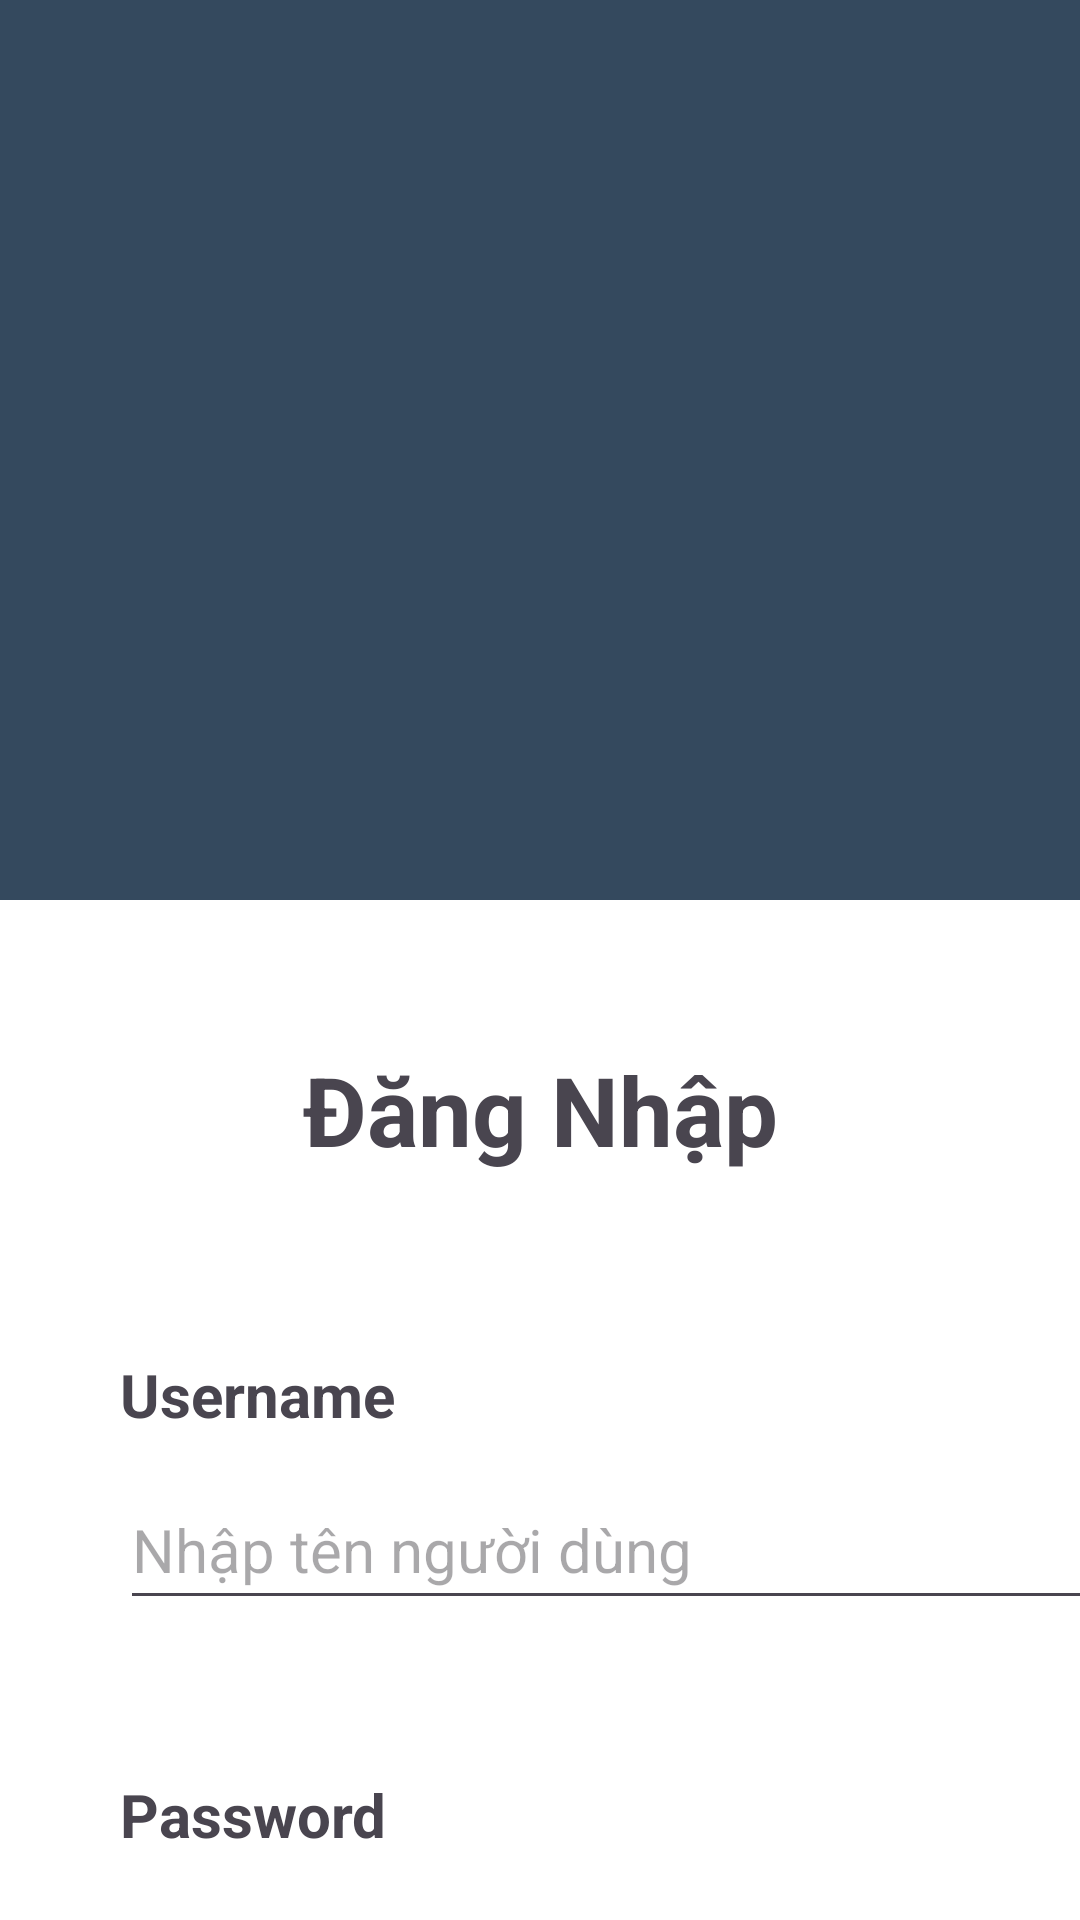

The Android layout XML behind this screen, and the referenced resources:
<!-- AndroidManifest.xml: application theme Theme.BookingTicket -->
<!-- res/layout/login.xml -->
<?xml version="1.0" encoding="utf-8"?>
<androidx.constraintlayout.widget.ConstraintLayout
    xmlns:android="http://schemas.android.com/apk/res/android"
    xmlns:tools="http://schemas.android.com/tools"
    android:layout_width="match_parent"
    android:layout_height="match_parent"
    tools:context=".MainActivity">

    <androidx.drawerlayout.widget.DrawerLayout
        android:layout_width="match_parent"
        android:layout_height="match_parent">
        <LinearLayout
            android:orientation="vertical"
            android:layout_width="match_parent"
            android:layout_height="match_parent">
            <LinearLayout
                android:layout_width="match_parent"
                android:layout_height="300dp"
                android:gravity="center_vertical"
                android:background="#34495e"
                android:orientation="horizontal">
                >
                <ImageView
                    android:id="@+id/imageView"
                    android:layout_width="120dp"
                    android:layout_height="120dp"
                    android:layout_weight="1"
                    android:src="@drawable/film"/>
            </LinearLayout>
            <LinearLayout
                android:layout_width="match_parent"
                android:layout_height="match_parent"
                android:background="#fff"
                android:orientation="vertical">
                <TextView
                    android:layout_width="match_parent"
                    android:layout_height="60dp"
                    android:text="Đăng Nhập"
                    android:textSize="32sp"
                    android:gravity="center"
                    android:textStyle="bold"
                    android:layout_marginTop="40dp">
                </TextView>
                
                <LinearLayout
                    android:layout_width="match_parent"
                    android:layout_height="match_parent"
                    android:orientation="vertical">
                    <TextView
                        android:layout_width="150dp"
                        android:layout_height="50dp"
                        android:text="Username"
                        android:gravity="center_vertical"
                        android:textSize="20sp"
                        android:layout_marginTop="40dp"
                        android:layout_marginStart="40dp"
                        android:textStyle="bold">
                    </TextView>
                    <EditText
                        android:layout_width="340dp"
                        android:layout_height="50dp"
                        android:gravity="center_vertical"
                        android:textSize="20sp"
                        android:layout_marginTop="0dp"
                        android:layout_marginStart="40dp"
                        android:hint="Nhập tên người dùng"
                        android:inputType="textEmailAddress">
                    </EditText>
                    <TextView
                        android:layout_width="150dp"
                        android:layout_height="50dp"
                        android:text="Password"
                        android:gravity="center_vertical"
                        android:textSize="20sp"
                        android:layout_marginTop="40dp"
                        android:layout_marginStart="40dp"
                        android:textStyle="bold">
                    </TextView>
                    <EditText
                        android:layout_width="340dp"
                        android:layout_height="50dp"
                        android:gravity="center_vertical"
                        android:textSize="20sp"
                        android:layout_marginTop="0dp"
                        android:layout_marginStart="40dp"
                        android:hint="Mật khẩu đăng nhập"
                        android:inputType="textEmailAddress">
                    </EditText>
                    <Button
                        android:gravity="center"
                        android:layout_marginTop="50dp"
                        android:layout_marginStart="100dp"
                        android:layout_width="200dp"
                        android:layout_height="60dp"
                        android:text="Đăng nhập">
                    </Button>
                </LinearLayout>
            </LinearLayout>
        </LinearLayout>
    </androidx.drawerlayout.widget.DrawerLayout>

</androidx.constraintlayout.widget.ConstraintLayout>
<!-- resources referenced by this layout -->
<resources>
  <style name="Theme.BookingTicket" parent="Base.Theme.BookingTicket" />
  <style name="Base.Theme.BookingTicket" parent="Theme.Material3.DayNight.NoActionBar">
          
          
      </style>
</resources>
